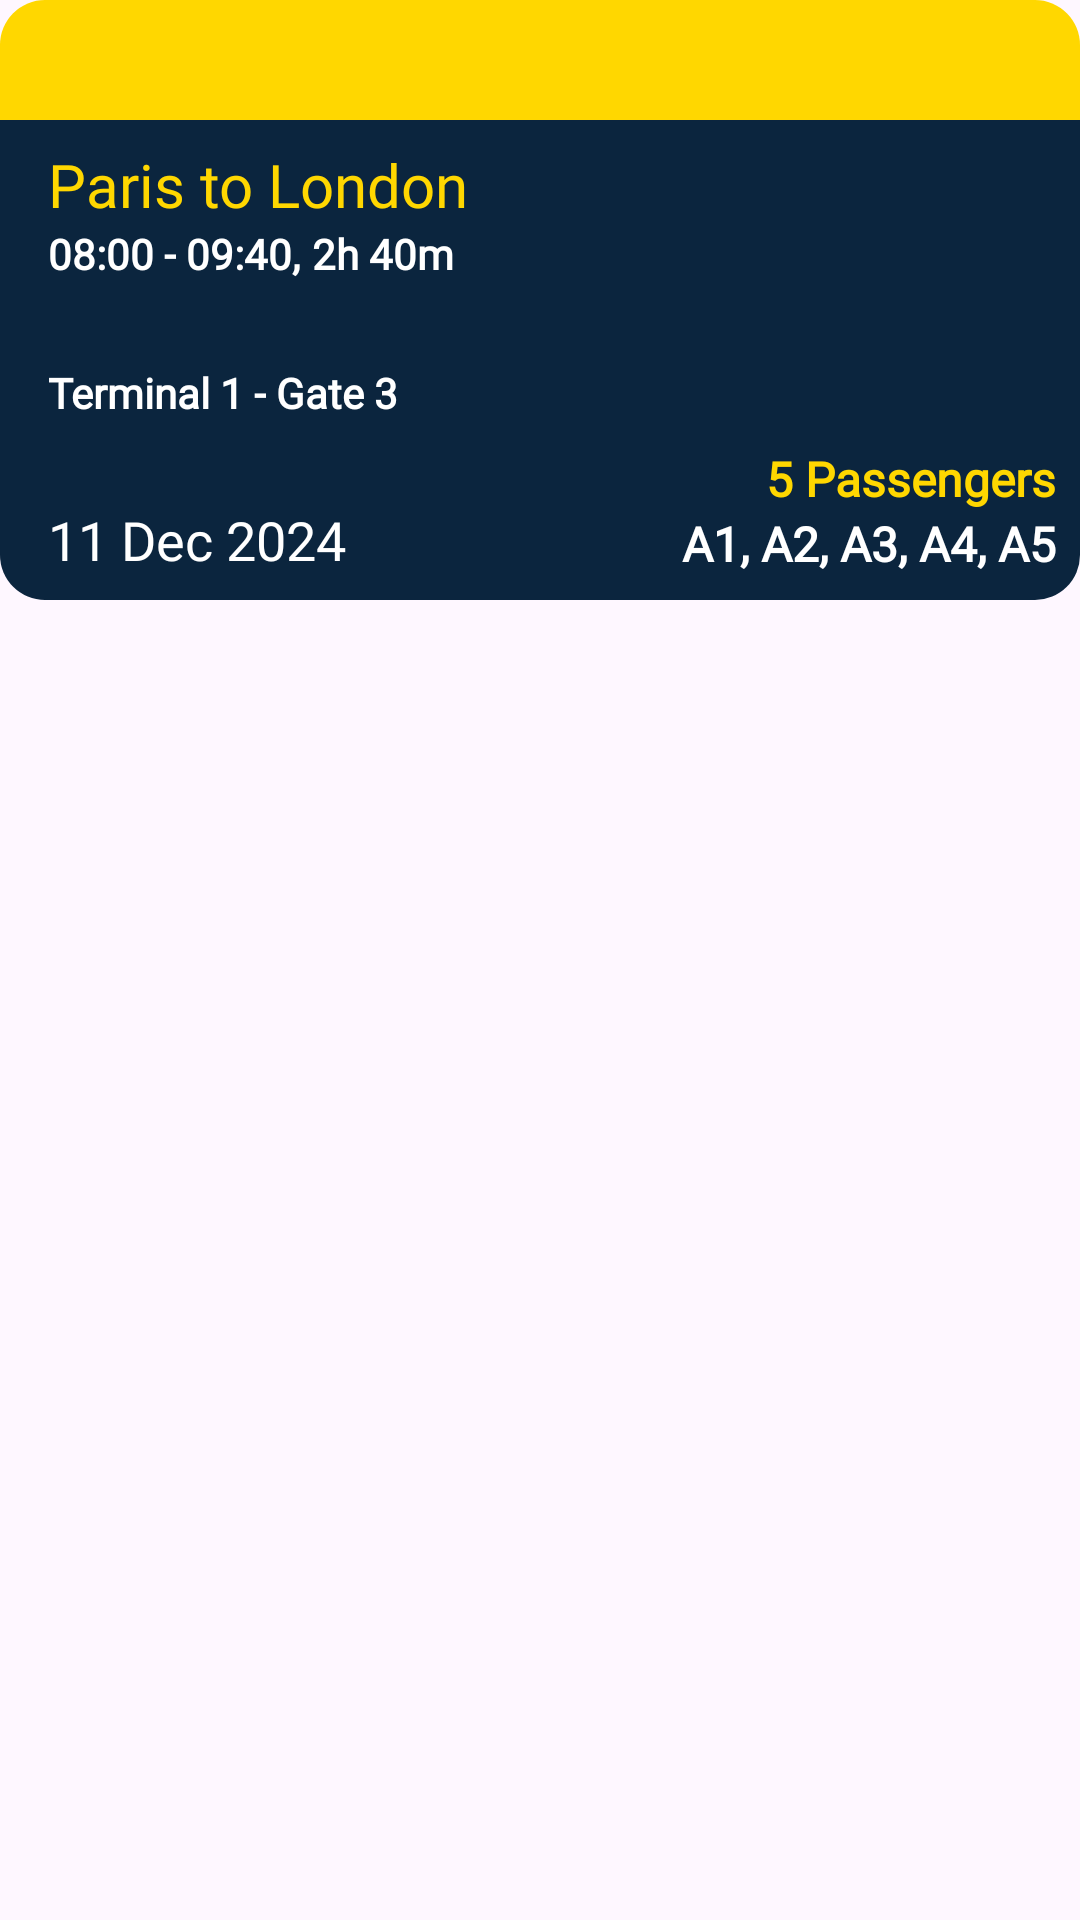

Reconstruct the res/layout file that produces this screen, plus the resources it refers to.
<!-- AndroidManifest.xml: application theme Theme.Aeropa -->
<!-- res/layout/viewholder_mytickets.xml -->
<?xml version="1.0" encoding="utf-8"?>
<androidx.constraintlayout.widget.ConstraintLayout xmlns:android="http://schemas.android.com/apk/res/android"
    xmlns:app="http://schemas.android.com/apk/res-auto"
    xmlns:tools="http://schemas.android.com/tools"
    android:layout_width="match_parent"
    android:layout_height="200dp"
    android:layout_marginHorizontal="0dp"
    android:layout_marginVertical="8dp">

    <androidx.constraintlayout.widget.ConstraintLayout
        android:id="@+id/constraintLayout27"
        android:layout_width="match_parent"
        android:layout_height="40dp"
        android:background="@drawable/yellow_bg_toprad15"
        app:layout_constraintEnd_toEndOf="parent"
        app:layout_constraintStart_toStartOf="parent"
        app:layout_constraintTop_toTopOf="parent">

        <TextView
            android:id="@+id/countdown_mtVH_TV"
            android:layout_width="wrap_content"
            android:layout_height="wrap_content"
            android:layout_marginEnd="8dp"
            android:fontFamily="@font/poppins_bold"
            android:text=""
            android:textColor="@color/white"
            android:textSize="18sp"
            app:layout_constraintBottom_toBottomOf="parent"
            app:layout_constraintEnd_toEndOf="parent"
            app:layout_constraintTop_toTopOf="parent" />
    </androidx.constraintlayout.widget.ConstraintLayout>

    <androidx.constraintlayout.widget.ConstraintLayout
        android:layout_width="match_parent"
        android:layout_height="160dp"
        android:background="@drawable/blue_bg_radbot15"
        android:padding="8dp"
        app:layout_constraintEnd_toEndOf="parent"
        app:layout_constraintStart_toStartOf="parent"
        app:layout_constraintTop_toBottomOf="@+id/constraintLayout27">

        <TextView
            android:id="@+id/destination_mtVH_TV"
            android:layout_width="wrap_content"
            android:layout_height="wrap_content"
            android:layout_marginStart="8dp"
            android:fontFamily="@font/poppins_bold"
            android:text="Paris to London"
            android:textColor="@color/yellow"
            android:textSize="20sp"
            app:layout_constraintStart_toStartOf="parent"
            app:layout_constraintTop_toTopOf="parent" />

        <TextView
            android:id="@+id/hour_mtVH_TV"
            android:layout_width="wrap_content"
            android:layout_height="wrap_content"
            android:layout_marginStart="8dp"
            android:fontFamily="@font/poppins"
            android:text="08:00 - 09:40,"
            android:textColor="@color/white"
            android:textSize="14sp"
            android:textStyle="bold"
            app:layout_constraintStart_toStartOf="parent"
            app:layout_constraintTop_toBottomOf="@+id/destination_mtVH_TV" />

        <TextView
            android:id="@+id/terminalAndGate_mtVH_TV"
            android:layout_width="wrap_content"
            android:layout_height="wrap_content"
            android:layout_marginStart="8dp"
            android:fontFamily="@font/poppins"
            android:text="Terminal 1 - Gate 3"
            android:textColor="@color/white"
            android:textSize="14sp"
            android:textStyle="bold"
            app:layout_constraintBottom_toTopOf="@+id/flightDate_mtVH_TV"
            app:layout_constraintStart_toStartOf="parent"
            app:layout_constraintTop_toBottomOf="@+id/hour_mtVH_TV" />

        <TextView
            android:id="@+id/duration_mtVH_TV"
            android:layout_width="wrap_content"
            android:layout_height="wrap_content"
            android:layout_marginStart="4dp"
            android:fontFamily="@font/poppins"
            android:text="2h 40m"
            android:textColor="@color/white"
            android:textSize="14sp"
            android:textStyle="bold"
            app:layout_constraintStart_toEndOf="@+id/hour_mtVH_TV"
            app:layout_constraintTop_toBottomOf="@+id/destination_mtVH_TV" />


        <TextView
            android:id="@+id/flightDate_mtVH_TV"
            android:layout_width="wrap_content"
            android:layout_height="wrap_content"
            android:layout_marginStart="8dp"
            android:fontFamily="@font/poppins_bold"
            android:text="11 Dec 2024"
            android:textColor="@color/white"
            android:textSize="18sp"
            app:layout_constraintBottom_toBottomOf="parent"
            app:layout_constraintStart_toStartOf="parent" />

        <TextView
            android:id="@+id/numPassenger_mtVH_TV"
            android:layout_width="wrap_content"
            android:layout_height="wrap_content"
            android:fontFamily="@font/poppins"
            android:text="5 Passengers"
            android:textColor="@color/yellow"
            android:textSize="16sp"
            android:textStyle="bold"
            app:layout_constraintBottom_toTopOf="@+id/seats_mtVH_TV"
            app:layout_constraintEnd_toEndOf="parent" />

        <TextView
            android:id="@+id/seats_mtVH_TV"
            android:layout_width="wrap_content"
            android:layout_height="wrap_content"
            android:fontFamily="@font/poppins"
            android:text="A1, A2, A3, A4, A5"
            android:textColor="@color/white"
            android:textSize="16sp"
            android:textStyle="bold"
            app:layout_constraintBottom_toBottomOf="parent"
            app:layout_constraintEnd_toEndOf="parent" />
    </androidx.constraintlayout.widget.ConstraintLayout>
</androidx.constraintlayout.widget.ConstraintLayout>
<!-- resources referenced by this layout -->
<resources>
  <color name="white">#FFFFFFFF</color>
  <color name="yellow">#FFD700</color>
  <!-- drawable blue_bg_radbot15 (drawable) -->
  <?xml version="1.0" encoding="utf-8"?>
  <selector xmlns:android="http://schemas.android.com/apk/res/android">
      <item>
          <shape android:shape="rectangle">
              <solid android:color="@color/blue"></solid>
              <corners android:bottomRightRadius="15dp"
                  android:bottomLeftRadius="15dp"></corners>
          </shape>
      </item>
  </selector>
  <!-- drawable yellow_bg_toprad15 (drawable) -->
  <?xml version="1.0" encoding="utf-8"?>
  <selector xmlns:android="http://schemas.android.com/apk/res/android">
      <item>
          <shape android:shape="rectangle">
              <solid android:color="@color/yellow"></solid>
              <corners android:topRightRadius="15dp"
                  android:topLeftRadius="15dp"></corners>
          </shape>
      </item>
  </selector>
  <style name="Theme.Aeropa" parent="Base.Theme.Aeropa" />
  <color name="blue">#0B253E</color>
  <style name="Base.Theme.Aeropa" parent="Theme.Material3.DayNight.NoActionBar">
          
          
  
          <item name="android:statusBarColor">@color/darkblue</item>
  
      </style>
  <color name="darkblue">#021324</color>
</resources>
